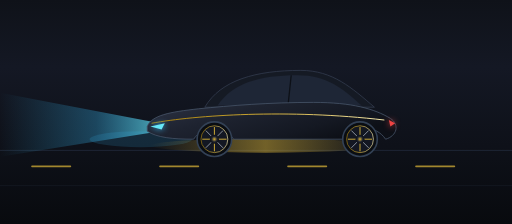
t = 0.00 s
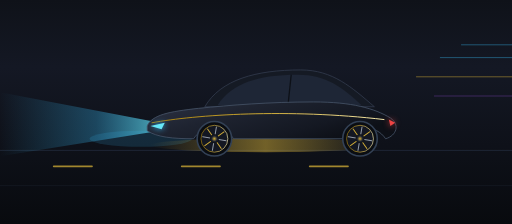
t = 0.21 s
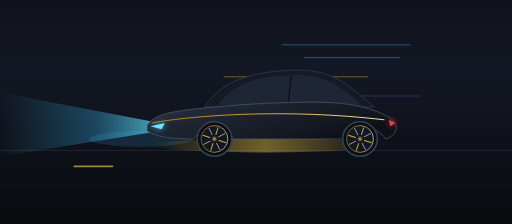
t = 0.43 s
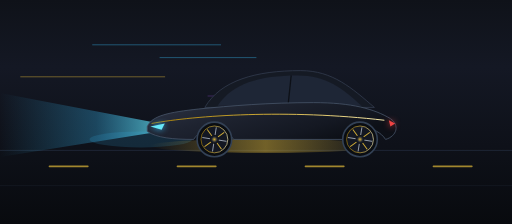
t = 0.65 s
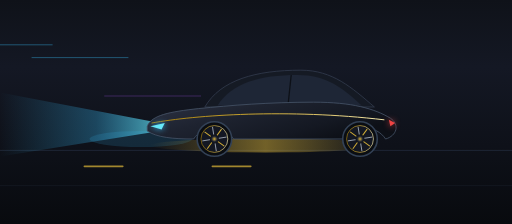
t = 0.85 s
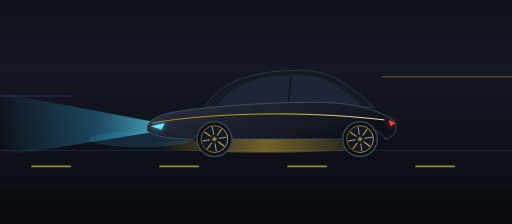
t = 1.10 s

The animated SVG that drew these frames (rendered in a browser with its animation timeline set to each time). Animation: 21 SMIL elements (animate=18,animateTransform=3); one cycle of 1.30 s, repeats indefinitely.

<svg xmlns="http://www.w3.org/2000/svg" viewBox="0 0 1600 700" width="1600" height="700">
  <defs>
    <linearGradient id="roadGrad" x1="0%" y1="0%" x2="0%" y2="100%">
      <stop offset="0%" stop-color="#0F1219"/>
      <stop offset="30%" stop-color="#141824"/>
      <stop offset="100%" stop-color="#080A0E"/>
    </linearGradient>
    <linearGradient id="carBodyGrad" x1="0%" y1="0%" x2="100%" y2="50%">
      <stop offset="0%" stop-color="#2D3344"/>
      <stop offset="40%" stop-color="#1E2330"/>
      <stop offset="80%" stop-color="#141822"/>
      <stop offset="100%" stop-color="#0D1017"/>
    </linearGradient>
    <linearGradient id="goldStreak" x1="0%" y1="0%" x2="100%" y2="0%">
      <stop offset="0%" stop-color="#AA820A"/>
      <stop offset="50%" stop-color="#D4AF37"/>
      <stop offset="100%" stop-color="#FFF2B2"/>
    </linearGradient>
    <linearGradient id="laserBeam" x1="100%" y1="50%" x2="0%" y2="50%">
      <stop offset="0%" stop-color="rgba(103, 232, 249, 0.7)"/>
      <stop offset="40%" stop-color="rgba(56, 189, 248, 0.3)"/>
      <stop offset="100%" stop-color="rgba(56, 189, 248, 0)"/>
    </linearGradient>
    <linearGradient id="neonUnder" x1="0%" y1="0%" x2="100%" y2="0%">
      <stop offset="0%" stop-color="rgba(212, 175, 55, 0)"/>
      <stop offset="50%" stop-color="rgba(212, 175, 55, 0.5)"/>
      <stop offset="100%" stop-color="rgba(212, 175, 55, 0)"/>
    </linearGradient>
    <radialGradient id="wheelHub" cx="50%" cy="50%" r="50%">
      <stop offset="0%" stop-color="#D4AF37"/>
      <stop offset="60%" stop-color="#1E2330"/>
      <stop offset="100%" stop-color="#0B0D12"/>
    </radialGradient>
  </defs>

  <!-- Background Ambience -->
  <rect width="1600" height="700" fill="url(#roadGrad)"/>

  <!-- Moving Speed Lines (Atmosphere) -->
  <g opacity="0.6">
    <!-- Fast light streak 1 -->
    <line x1="1800" y1="180" x2="2100" y2="180" stroke="#38BDF8" stroke-width="2" stroke-linecap="round">
      <animate attributeName="x1" from="1800" to="-400" dur="1.1s" repeatCount="indefinite" />
      <animate attributeName="x2" from="2100" to="-100" dur="1.1s" repeatCount="indefinite" />
    </line>
    <!-- Fast light streak 2 -->
    <line x1="1900" y1="240" x2="2350" y2="240" stroke="#D4AF37" stroke-width="2.5" stroke-linecap="round">
      <animate attributeName="x1" from="1900" to="-500" dur="0.85s" repeatCount="indefinite" />
      <animate attributeName="x2" from="2350" to="-50" dur="0.85s" repeatCount="indefinite" />
    </line>
    <!-- Fast light streak 3 -->
    <line x1="1700" y1="300" x2="2000" y2="300" stroke="#A855F7" stroke-width="1.5" stroke-linecap="round">
      <animate attributeName="x1" from="1700" to="-400" dur="1.3s" repeatCount="indefinite" />
      <animate attributeName="x2" from="2000" to="-100" dur="1.3s" repeatCount="indefinite" />
    </line>
    <!-- Fast light streak 4 -->
    <line x1="2000" y1="140" x2="2400" y2="140" stroke="#38BDF8" stroke-width="2" stroke-linecap="round">
      <animate attributeName="x1" from="2000" to="-500" dur="0.95s" repeatCount="indefinite" />
      <animate attributeName="x2" from="2400" to="-100" dur="0.95s" repeatCount="indefinite" />
    </line>
  </g>

  <!-- Asphalt Road & Moving Dashed Highway Markings -->
  <line x1="0" y1="470" x2="1600" y2="470" stroke="#1F2636" stroke-width="3"/>
  <line x1="0" y1="580" x2="1600" y2="580" stroke="#161B26" stroke-width="2"/>
  
  <!-- Animated Moving Dashed Center Line on Highway -->
  <g stroke="#D4AF37" stroke-width="5" stroke-linecap="round" opacity="0.75">
    <line x1="1700" y1="520" x2="1820" y2="520">
      <animate attributeName="x1" from="1700" to="-200" dur="0.55s" repeatCount="indefinite" />
      <animate attributeName="x2" from="1820" to="-80" dur="0.55s" repeatCount="indefinite" />
    </line>
    <line x1="1300" y1="520" x2="1420" y2="520">
      <animate attributeName="x1" from="1300" to="-600" dur="0.55s" repeatCount="indefinite" />
      <animate attributeName="x2" from="1420" to="-480" dur="0.55s" repeatCount="indefinite" />
    </line>
    <line x1="900" y1="520" x2="1020" y2="520">
      <animate attributeName="x1" from="900" to="-1000" dur="0.55s" repeatCount="indefinite" />
      <animate attributeName="x2" from="1020" to="-880" dur="0.55s" repeatCount="indefinite" />
    </line>
    <line x1="500" y1="520" x2="620" y2="520">
      <animate attributeName="x1" from="500" to="-1400" dur="0.55s" repeatCount="indefinite" />
      <animate attributeName="x2" from="620" to="-1280" dur="0.55s" repeatCount="indefinite" />
    </line>
    <line x1="100" y1="520" x2="220" y2="520">
      <animate attributeName="x1" from="100" to="-1800" dur="0.55s" repeatCount="indefinite" />
      <animate attributeName="x2" from="220" to="-1680" dur="0.55s" repeatCount="indefinite" />
    </line>
  </g>

  <!-- Car Group with Suspension Dynamics Animation -->
  <g transform="translate(380, 50)">
    <animateTransform attributeName="transform" type="translate" 
      values="380,50; 380,48; 380,51; 380,49; 380,50" 
      dur="1.2s" repeatCount="indefinite" />

    <!-- Headlight Laser Beam Projecting Ahead -->
    <polygon points="120,335 -380,240 -380,440 120,360" fill="url(#laserBeam)" />
    <!-- Ground Illumination Cone -->
    <ellipse cx="60" cy="385" rx="160" ry="25" fill="rgba(56, 189, 248, 0.15)"/>
    
    <!-- Golden Neon Underglow -->
    <ellipse cx="450" cy="405" rx="360" ry="22" fill="url(#neonUnder)"/>

    <!-- Car Silhouette & Aerodynamics (Low Slung Luxury Sports GT) -->
    <!-- Windows & Cabin -->
    <path d="M260,285 C310,200 420,170 560,170 C660,170 720,225 790,285 Z" fill="#151A24" stroke="#333C4E" stroke-width="2.5"/>
    <path d="M300,280 C345,210 430,185 550,185 C640,185 690,225 750,280 Z" fill="#202738" opacity="0.9"/>
    <!-- Pillar Divider -->
    <line x1="530" y1="185" x2="520" y2="280" stroke="#0D1017" stroke-width="4"/>

    <!-- Main Body Work -->
    <path d="M80,345 C95,310 150,300 240,290 C340,280 460,270 600,270 C720,270 790,290 840,320 C870,340 860,375 825,385 C795,340 730,340 700,385 L350,385 C320,340 255,340 225,385 C160,385 110,380 80,360 Z" 
          fill="url(#carBodyGrad)" stroke="#475569" stroke-width="2.5"/>

    <!-- Gold Accent Character Line -->
    <path d="M95,335 C230,310 520,290 820,325" fill="none" stroke="url(#goldStreak)" stroke-width="3" stroke-linecap="round"/>

    <!-- Front Bumper Air Intake & Headlight Cluster -->
    <polygon points="90,345 135,335 125,355" fill="#67E8F9" filter="drop-shadow(0 0 10px #38BDF8)"/>
    <!-- Rear Taillight Cluster (Striking Red Blade) -->
    <path d="M835,325 L855,335 L840,345 Z" fill="#EF4444" filter="drop-shadow(0 0 10px #EF4444)"/>

    <!-- Front High-Performance Wheel (Spinning Spokes Animation) -->
    <g transform="translate(290, 385)">
      <!-- Tire -->
      <circle cx="0" cy="0" r="54" fill="#0A0D12" stroke="#334155" stroke-width="5"/>
      <circle cx="0" cy="0" r="42" fill="#131722" stroke="url(#goldStreak)" stroke-width="2"/>
      <!-- Spinning Alloy Rim Spokes -->
      <g>
        <animateTransform attributeName="transform" type="rotate" from="360" to="0" dur="0.25s" repeatCount="indefinite" />
        <line x1="0" y1="-38" x2="0" y2="38" stroke="#D4AF37" stroke-width="3"/>
        <line x1="-38" y1="0" x2="38" y2="0" stroke="#D4AF37" stroke-width="3"/>
        <line x1="-27" y1="-27" x2="27" y2="27" stroke="#CBD5E1" stroke-width="2"/>
        <line x1="-27" y1="27" x2="27" y2="-27" stroke="#CBD5E1" stroke-width="2"/>
        <circle cx="0" cy="0" r="14" fill="url(#wheelHub)"/>
      </g>
    </g>

    <!-- Rear High-Performance Wheel (Spinning Spokes Animation) -->
    <g transform="translate(745, 385)">
      <!-- Tire -->
      <circle cx="0" cy="0" r="54" fill="#0A0D12" stroke="#334155" stroke-width="5"/>
      <circle cx="0" cy="0" r="42" fill="#131722" stroke="url(#goldStreak)" stroke-width="2"/>
      <!-- Spinning Alloy Rim Spokes -->
      <g>
        <animateTransform attributeName="transform" type="rotate" from="360" to="0" dur="0.25s" repeatCount="indefinite" />
        <line x1="0" y1="-38" x2="0" y2="38" stroke="#D4AF37" stroke-width="3"/>
        <line x1="-38" y1="0" x2="38" y2="0" stroke="#D4AF37" stroke-width="3"/>
        <line x1="-27" y1="-27" x2="27" y2="27" stroke="#CBD5E1" stroke-width="2"/>
        <line x1="-27" y1="27" x2="27" y2="-27" stroke="#CBD5E1" stroke-width="2"/>
        <circle cx="0" cy="0" r="14" fill="url(#wheelHub)"/>
      </g>
    </g>

  </g>
</svg>
